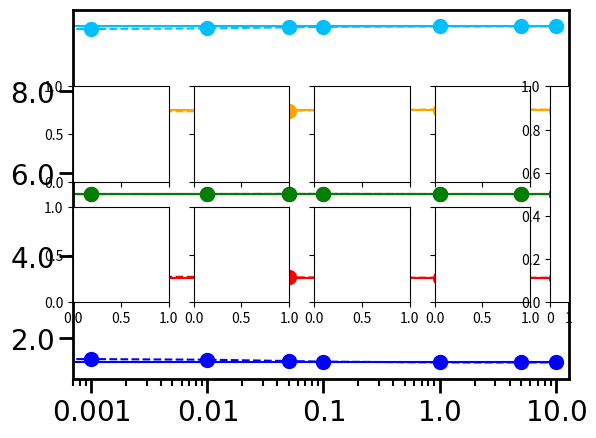
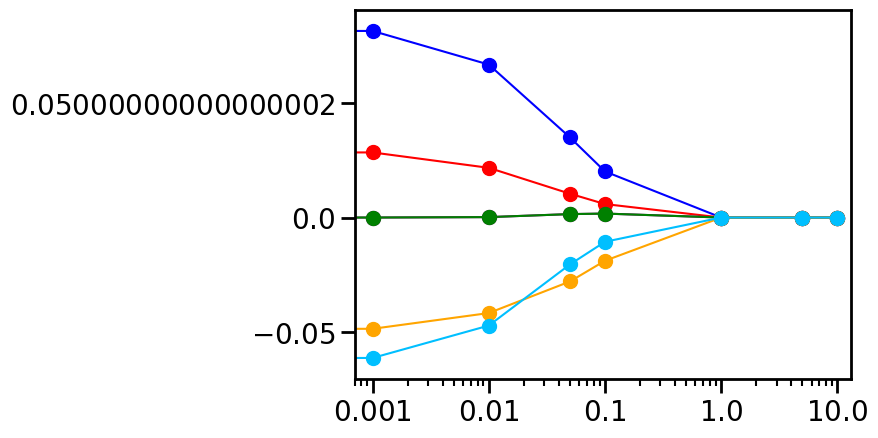

Write Python code to recreate these figures, in order. (Note: this script raises an exception after producing the figures.)
#!/usr/bin/env python

#------------------------------------------------------------------------------
# srg_pairing.py
#
# author:   H. Hergert 
# version:  1.1.0
# date:     Nov 18, 2016
# 
# tested with Python v2.7
# 
# Solves the pairing model for four particles in a basis of four doubly 
# degenerate states by means of a Similarity Renormalization Group (SRG)
# flow.
#
#------------------------------------------------------------------------------


import matplotlib.pyplot as plt
from matplotlib.ticker import FuncFormatter
from matplotlib.colors import SymLogNorm, Normalize
from mpl_toolkits.axes_grid1 import AxesGrid, make_axes_locatable

import numpy as np
from numpy import array, dot, diag, reshape
from scipy.linalg import eigvalsh
from scipy.integrate import odeint

#------------------------------------------------------------------------------
# plot helpers
#------------------------------------------------------------------------------
def myLabels(x, pos):
    '''format tick labels using LaTeX-like math fonts'''
    return '$%s$'%x

def myPlotSettings(ax, formatter):
    '''save these settings for use in other plots'''
    ax.xaxis.set_major_formatter(formatter)
    ax.yaxis.set_major_formatter(formatter)
    ax.tick_params(axis='both',which='major',width=1.5,length=8)
    ax.tick_params(axis='both',which='minor',width=1.5,length=5)
    ax.tick_params(axis='both',width=2,length=10,labelsize=20)
    for s in ['left', 'right', 'top', 'bottom']:
        ax.spines[s].set_linewidth(2)
    ax.set_xlim([0.0007,13])  
    return

#------------------------------------------------------------------------------
# plot routines
#------------------------------------------------------------------------------
def plot_diagonals(data, eigenvalues, flowparams, delta, g):
    '''plot eigenvalues and diagonals'''
    data = list(data) # change zip to list for python3
    dim       = len(data) # python2.7
    formatter = FuncFormatter(myLabels)
    markers   = ['o' for i in range(dim)]
    cols      = ['blue', 'red', 'purple', 'green', 'orange', 'deepskyblue']

    # diagonals vs. eigenvalues on absolute scale
    fig, ax = plt.subplots()
    for i in range(dim):
        plt.semilogx(flowparams, [eigenvalues[i] for e in range(flowparams.shape[0])], color=cols[i], linestyle='solid')
        plt.semilogx(flowparams, data[i], color=cols[i], linestyle='dashed', marker=markers[i], markersize=10)

    myPlotSettings(ax, formatter)

    plt.savefig("srg_pairing_diag_delta%2.1f_g%2.1f.pdf"%(delta, g), bbox_inches="tight", pad_inches=0.05)
    plt.show()

    # difference between diagonals and eigenvalues
    fig, ax = plt.subplots()
    for i in range(dim):
        plot_diff = plt.semilogx(flowparams, data[i]-eigenvalues[i], color=cols[i], linestyle='solid', marker=markers[i], markersize=10)

    myPlotSettings(ax, formatter)

    plt.savefig("srg_pairing_diag-eval_delta%2.1f_g%2.1f.pdf"%(delta, g), bbox_inches="tight", pad_inches=0.05)
    plt.show()
    return

#------------------------------------------------------------------------------
# plot matrix snapshots
#------------------------------------------------------------------------------
def plot_snapshots(Hs, flowparams, delta, g):
    fig  = plt.figure(1, (10., 5.))
    grid = AxesGrid(fig, 111,                       # similar to subplot(111)
                     nrows_ncols=(2, int(Hs.shape[0]/2)),  # creates grid of axes
                     axes_pad=0.25,                 # pad between axes in inch.
                     label_mode='L',                # put labels on left, bottom
                     cbar_mode='single',            # one color bar (default: right of last image in grid)
                     cbar_pad=0.20,                 # insert space between plots and color bar
                     cbar_size='10%'                # size of colorbar relative to last image
                     )

    # create individual snapshots - figures are still addressed by single index,
    # despite multi-row grid
    for s in range(Hs.shape[0]):
        img = grid[s].imshow(Hs[s], 
                            cmap=plt.get_cmap('RdBu_r'),                                  # choose color map
                            interpolation='nearest',       
                            norm=SymLogNorm(linthresh=1e-10,vmin=-0.5*g,vmax=10*delta),   # normalize 
                            vmin=-0.5*g,                                                  # min/max values for data
                            vmax=10*delta
                            )

        # tune plots: switch off tick marks, ensure that plots retain aspect ratio
        grid[s].set_title('$s=%s$'%flowparams[s])
        grid[s].tick_params(      
  
        bottom='off',      
        top='off',
        left='off',      
        right='off'
        )
  
        grid[s].set_xticks([0,1,2,3,4,5])
        grid[s].set_yticks([0,1,2,3,4,5])
        grid[s].set_xticklabels(['$0$','$1$','$2$','$3$','$4$','$5$'])
        grid[s].set_yticklabels(['$0$','$1$','$2$','$3$','$4$','$5$'])

        cbar = grid.cbar_axes[0]
        plt.colorbar(img, cax=cbar, 
          ticks=[ -1.0e-1, -1.0e-3, -1.0e-5, -1.0e-7, -1.09e-9 , 0., 
                 1.0e-9, 1.0e-7, 1.0e-5, 1.0e-3, 0.1, 10.0]
        )

        cbar.axes.set_yticklabels(['$-10^{-1}$', '$-10^{-3}$', '$-10^{-5}$', '$-10^{-7}$', 
                             '$-10^{-9}$', '$0.0$', '$10^{-9}$', '$10^{-7}$', '$10^{-5}$', 
                             '$10^{-3}$', '$10^{-1}$', '$10$'])
        cbar.set_ylabel('$\mathrm{[a. u.]}$') 


        plt.savefig("srg_pairing_delta%2.1f_g%2.1f.pdf"%(delta, g), bbox_inches="tight", pad_inches=0.05)
        plt.show()

    return

#------------------------------------------------------------------------------
# SRG 
#------------------------------------------------------------------------------

# Hamiltonian for the pairing model
def Hamiltonian(delta,g):

  H = array(
      [[2*delta-g,    -0.5*g,     -0.5*g,     -0.5*g,    -0.5*g,          0.],
       [   -0.5*g, 4*delta-g,     -0.5*g,     -0.5*g,        0.,     -0.5*g ], 
       [   -0.5*g,    -0.5*g,  6*delta-g,         0.,    -0.5*g,     -0.5*g ], 
       [   -0.5*g,    -0.5*g,         0.,  6*delta-g,    -0.5*g,     -0.5*g ], 
       [   -0.5*g,        0.,     -0.5*g,     -0.5*g, 8*delta-g,     -0.5*g ], 
       [       0.,    -0.5*g,     -0.5*g,     -0.5*g,    -0.5*g, 10*delta-g ]]
    )

  return H

# commutator of matrices
def commutator(a,b):
  return dot(a,b) - dot(b,a)

# derivative / right-hand side of the flow equation
def derivative(y, t, dim):

  # reshape the solution vector into a dim x dim matrix
  H = reshape(y, (dim, dim))

  # extract diagonal Hamiltonian...
  Hd  = diag(diag(H))

  # ... and construct off-diagonal the Hamiltonian
  Hod = H-Hd

  # calculate the generator
  eta = commutator(Hd, Hod)

  # dH is the derivative in matrix form 
  dH  = commutator(eta, H)

  # convert dH into a linear array for the ODE solver
  dydt = reshape(dH, -1)
    
  return dydt



#------------------------------------------------------------------------------
# Main program
#------------------------------------------------------------------------------

def main():
  g     = 0.5
  delta = 1

  H0    = Hamiltonian(delta, g)
  dim   = H0.shape[0]

  # calculate exact eigenvalues
  eigenvalues = eigvalsh(H0)

  # turn initial Hamiltonian into a linear array
  y0  = reshape(H0, -1)                 

  # flow parameters for snapshot images
  flowparams = array([0.,0.001,0.01,0.05,0.1, 1., 5., 10.])

  # integrate flow equations - odeint returns an array of solutions,
  # which are 1d arrays themselves
  ys  = odeint(derivative, y0, flowparams, args=(dim,))

  # reshape individual solution vectors into dim x dim Hamiltonian
  # matrices
  Hs  = reshape(ys, (-1, dim,dim))

  # print Hs[-1]
  # print eigvalsh(Hs[-1])

  data = []
  for h in Hs:
    data.append(diag(h))
  data = zip(*data)
  
  plot_diagonals(data, eigenvalues, flowparams, delta, g)
  plot_snapshots(Hs, flowparams, delta, g)
  return data 
#------------------------------------------------------------------------------
# make executable
#------------------------------------------------------------------------------
if __name__ == "__main__": 
  data = main()
